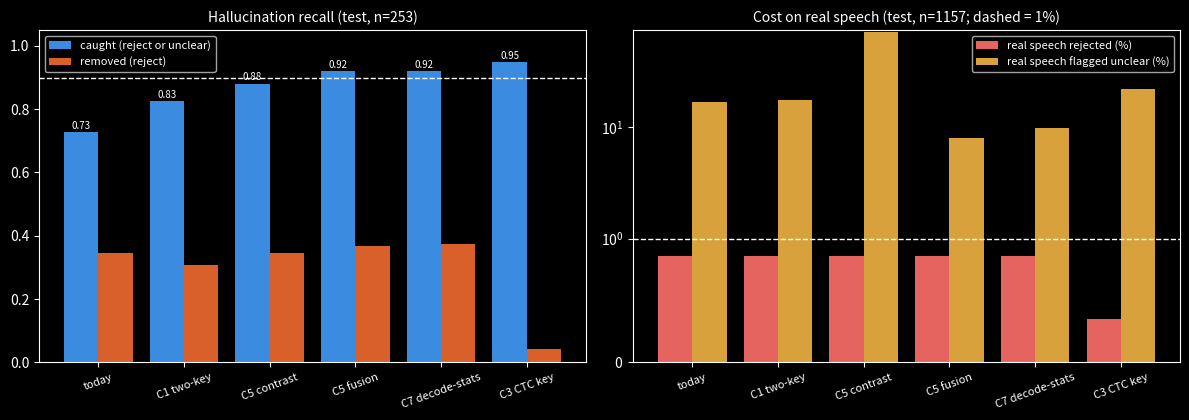

Generate this figure with matplotlib: (Note: this script raises an exception after producing the figure.)
import matplotlib; matplotlib.use("Agg")
import matplotlib.pyplot as plt, numpy as np, sys
plt.style.use("dark_background")
names=["today","C1 two-key","C5 contrast","C5 fusion","C7 decode-stats","C3 CTC key"]
recall=[.727,.826,.881,.921,.921,.949]; rej=[.344,.308,.344,.368,.375,.043]
frr=[.0086,.0086,.0086,.0086,.0086,.0035]; unclear=[.168,.175,.713,.080,.098,.220]
x=np.arange(len(names)); fig,ax=plt.subplots(1,2,figsize=(12,4.3))
ax[0].bar(x-0.2,recall,0.4,label="caught (reject or unclear)",color="#3b8be0"); ax[0].bar(x+0.2,rej,0.4,label="removed (reject)",color="#d95f2b")
ax[0].axhline(0.9,ls="--",color="w",lw=1); ax[0].set_xticks(x); ax[0].set_xticklabels(names,rotation=20,fontsize=8); ax[0].set_ylim(0,1.05); ax[0].legend(fontsize=8); ax[0].set_title("Hallucination recall (test, n=253)",fontsize=10)
for i,v in enumerate(recall): ax[0].text(i-0.2,v+0.01,f"{v:.2f}",ha="center",fontsize=7)
ax[1].bar(x-0.2,[f*100 for f in frr],0.4,label="real speech rejected (%)",color="#e5645f"); ax[1].bar(x+0.2,[u*100 for u in unclear],0.4,label="real speech flagged unclear (%)",color="#d9a13b")
ax[1].axhline(1,ls="--",color="w",lw=1); ax[1].set_xticks(x); ax[1].set_xticklabels(names,rotation=20,fontsize=8); ax[1].set_yscale("symlog",linthresh=1); ax[1].legend(fontsize=8); ax[1].set_title("Cost on real speech (test, n=1157; dashed = 1%)",fontsize=10)
fig.tight_layout(); fig.savefig(sys.argv[1]+"/fig-tradeoff.png",dpi=110)
